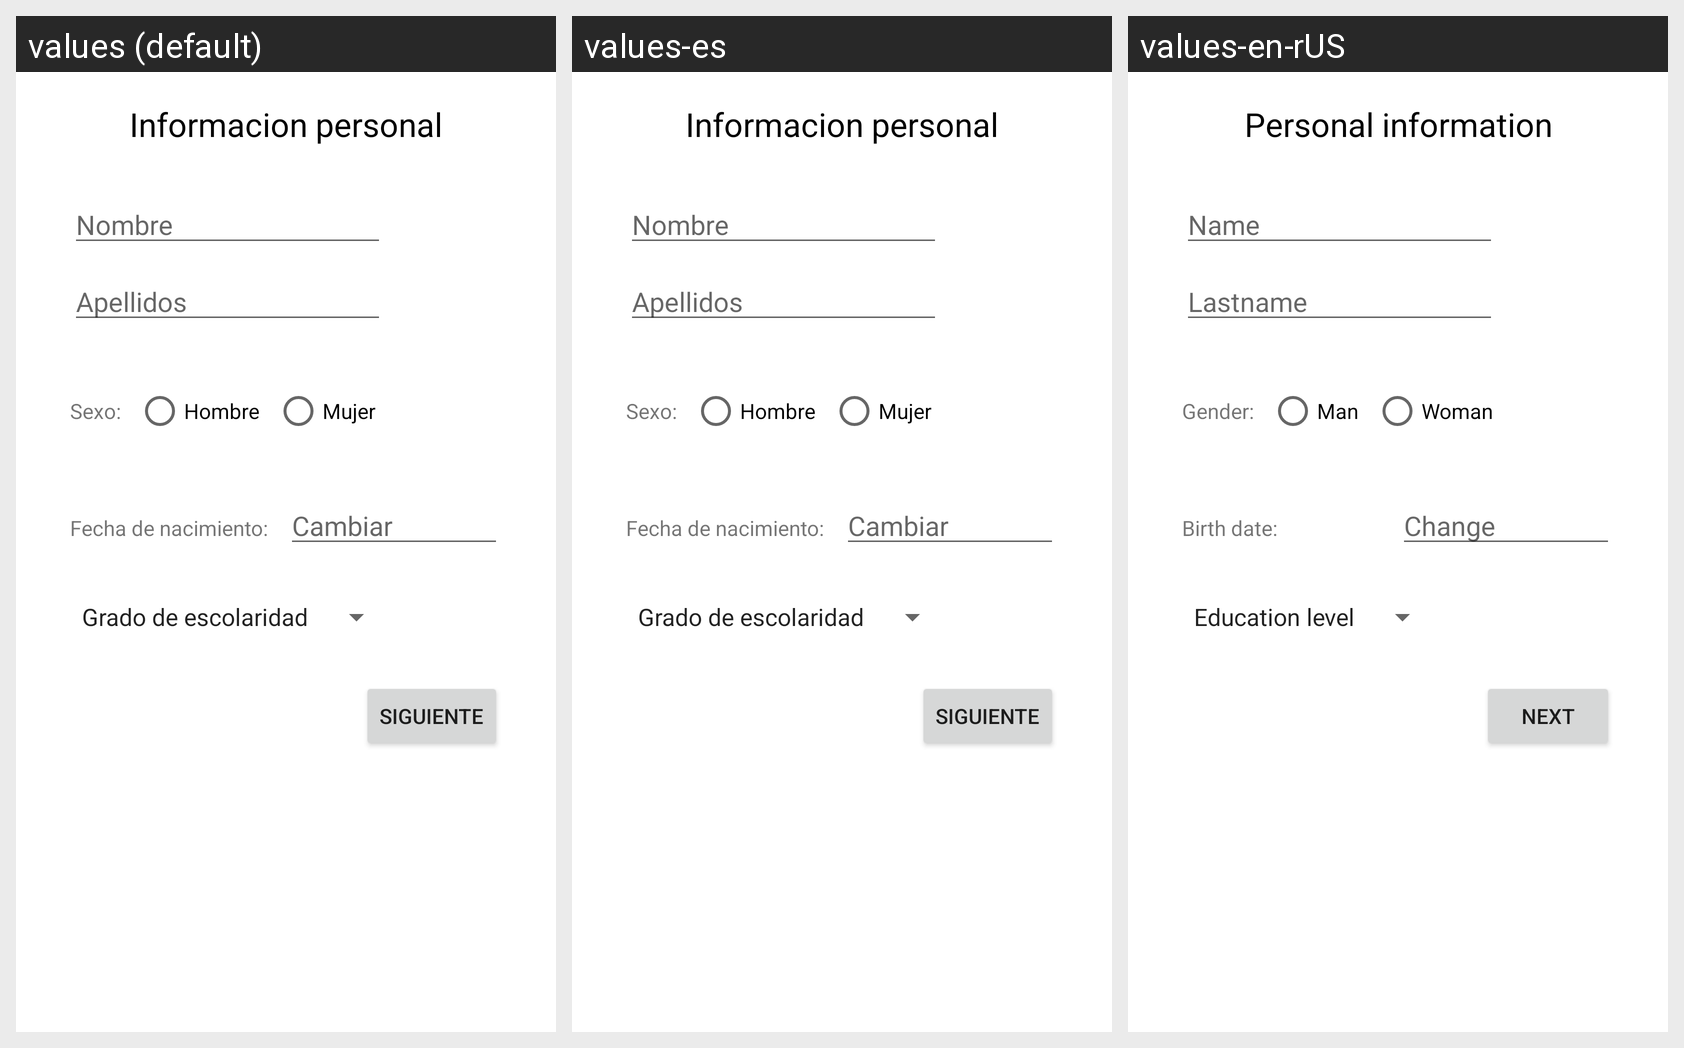

This grid shows one Android layout under several languages. Give, for every string resource on the screen, its name, the default text and each shown locale's text.
Android screen res/layout/activity_main.xml rendered under 3 locales, left to right: values (default), values-es, values-en-rUS. Device: Nexus 5 (rendered at 1080×1920; each locale shown at half size, 540×960, under a caption strip naming it); theme Theme.Labs20211Gr02.
Strings drawn on this screen, with the default value and each locale's value (text and hints the layout hard-codes, and strings that could not be matched under every locale, appear in the picture but are not listed):

informacion_personal
  values: Informacion personal
  values-es: Informacion personal
  values-en-rUS: Personal information

name
  values: Nombre
  values-es: Nombre
  values-en-rUS: Name

last_name
  values: Apellidos
  values-es: Apellidos
  values-en-rUS: Lastname

sex
  values: Sexo:
  values-es: Sexo:
  values-en-rUS: Gender:

men
  values: Hombre
  values-es: Hombre
  values-en-rUS: Man

women
  values: Mujer
  values-es: Mujer
  values-en-rUS: Woman

date
  values: Fecha de nacimiento:
  values-es: Fecha de nacimiento:
  values-en-rUS: Birth date:

change
  values: Cambiar
  values-es: Cambiar
  values-en-rUS: Change

next
  values: Siguiente
  values-es: Siguiente
  values-en-rUS: Next
